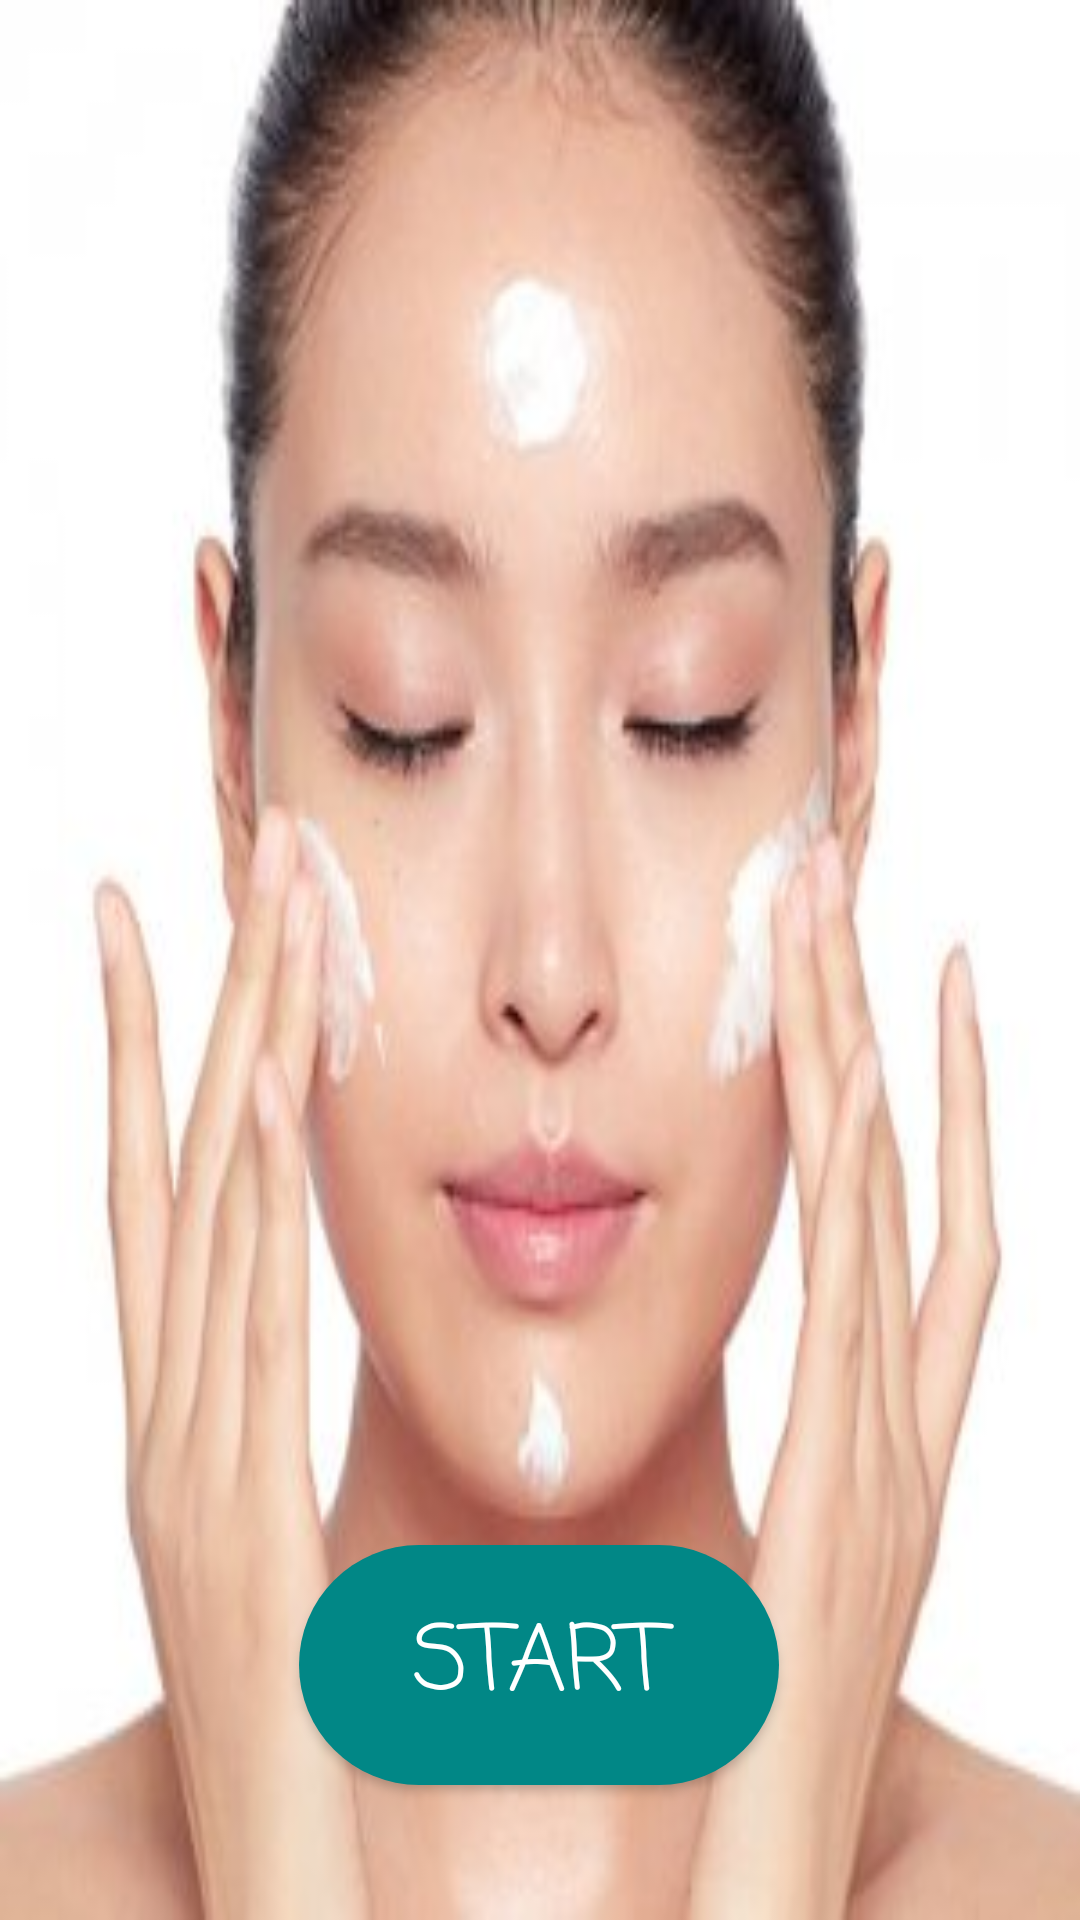

Write the Android layout XML for this screen, with the resource values it uses.
<!-- AndroidManifest.xml: application theme AppTheme -->
<!-- res/layout/activity_main.xml -->
<?xml version="1.0" encoding="utf-8"?>
<androidx.constraintlayout.widget.ConstraintLayout xmlns:android="http://schemas.android.com/apk/res/android"
    xmlns:app="http://schemas.android.com/apk/res-auto"
    xmlns:tools="http://schemas.android.com/tools"
    android:layout_width="match_parent"
    android:layout_height="match_parent"
    tools:context="pl.saba.makecream.MainActivity"
    android:background="@drawable/main">

    <Button
        android:id="@+id/welcomeButton"
        android:layout_width="160dp"
        android:layout_height="80dp"
        android:layout_margin="45dp"
        android:background="@drawable/button"
        android:gravity="center"
        android:text="@string/welcome_button"
        android:textAllCaps="true"
        android:theme="@style/ButtonStyle"
        app:layout_constraintBottom_toBottomOf="parent"
        app:layout_constraintEnd_toEndOf="parent"
        app:layout_constraintHorizontal_bias="0.496"
        app:layout_constraintStart_toStartOf="parent"
        app:layout_constraintVertical_bias="0.499" />
</androidx.constraintlayout.widget.ConstraintLayout>
<!-- resources referenced by this layout -->
<resources>
  <!-- drawable button (drawable) -->
  <?xml version="1.0" encoding="utf-8"?>
  <selector xmlns:android="http://schemas.android.com/apk/res/android">
      <item>
          <shape android:shape="rectangle">
              <solid android:color="@color/teal_700" />
              <corners android:radius="40dp" />
  
  
          </shape>
      </item>
  </selector>
  <!-- drawable main: jpg bitmap (drawable, 15183 bytes) -->
  <string name="welcome_button">Start</string>
  <style name="ButtonStyle" parent="Widget.AppCompat.Button">
          <item name="android:textSize">30sp</item>
          <item name="android:textColor">@color/white</item>
          <item name="android:fontFamily">casual</item>
          <item name="android:padding">4dp</item>
      </style>
  <style name="AppTheme" parent="Theme.AppCompat.DayNight.NoActionBar">
          <item name="colorPrimary">@color/white</item>
          <item name="colorPrimaryDark">@color/white</item>
          <item name="colorAccent">@color/teal_700</item>
      </style>
  <color name="teal_700">#FF018786</color>
  <color name="white">#FFFFFFFF</color>
</resources>
